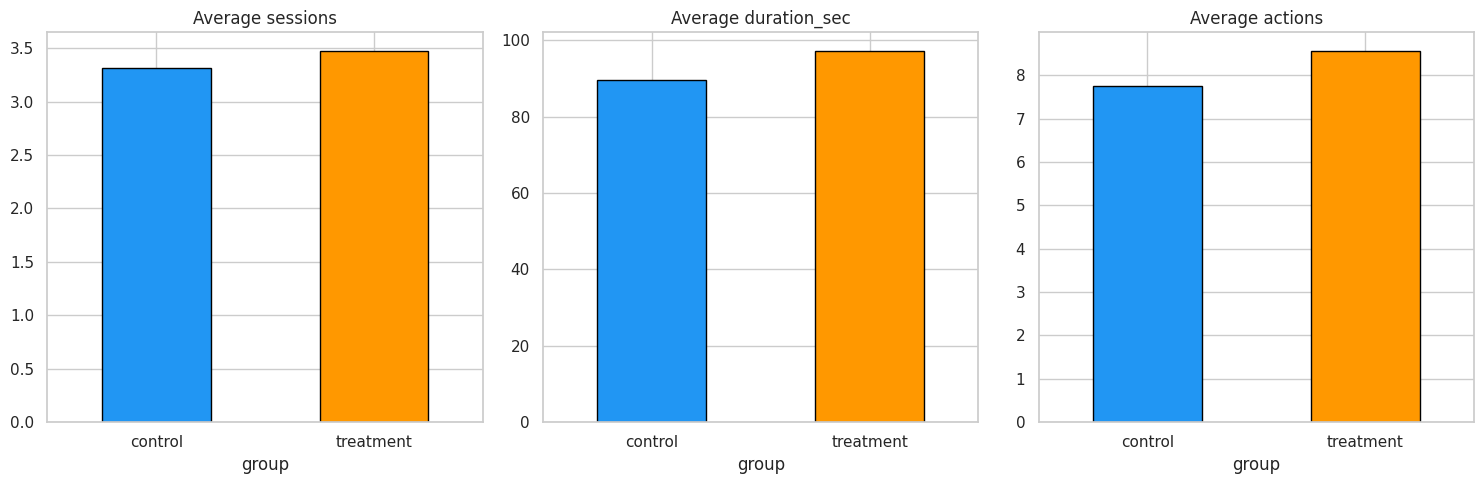
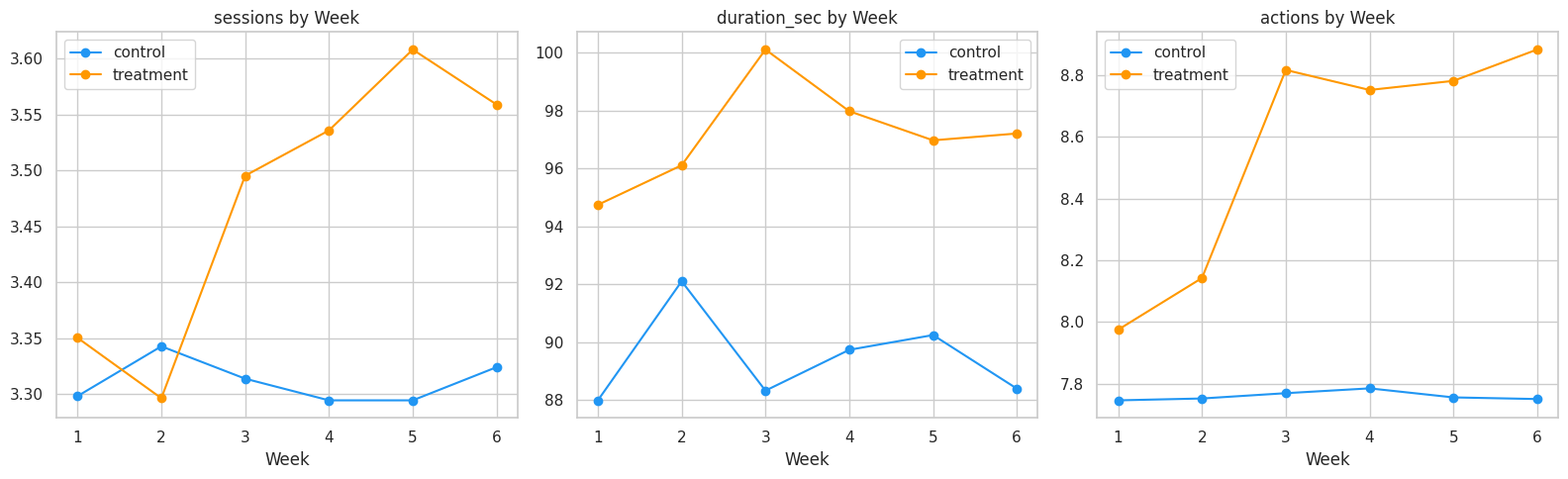
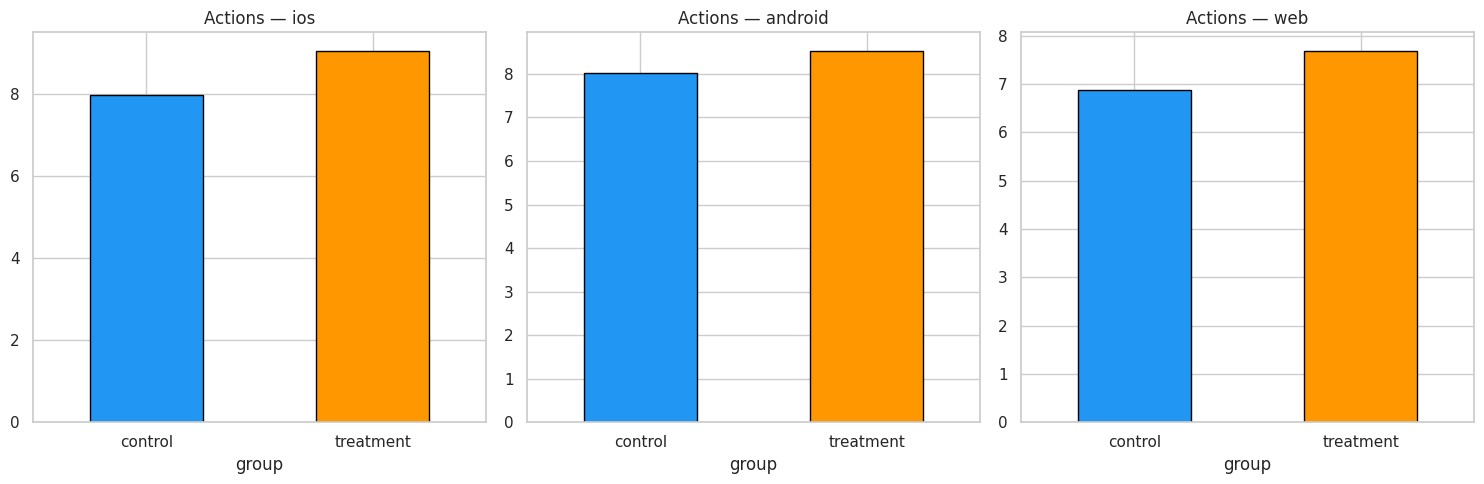
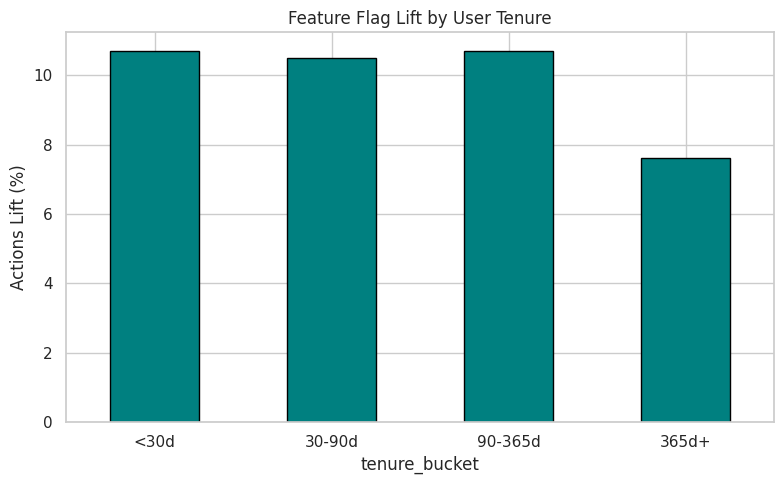

Recreate these plots in Python, in order.
import warnings
warnings.filterwarnings('ignore')
import matplotlib
matplotlib.use('Agg')

import numpy as np
import pandas as pd
import matplotlib.pyplot as plt
import seaborn as sns
from scipy import stats
sns.set_theme(style='whitegrid', palette='Set2')
np.random.seed(42)
print('Imports OK')

import os
SAVE_DIR = os.path.dirname(os.path.abspath('__file__'))
ALPHA = 0.05
print(f'Save dir: {SAVE_DIR}')

np.random.seed(42)
n_users = 10000
n_weeks = 6

# Assign flag exposure (30% exposed)
user_ids = np.arange(n_users)
exposed = np.random.choice([0, 1], size=n_users, p=[0.70, 0.30])
platform = np.random.choice(['ios', 'android', 'web'], size=n_users, p=[0.40, 0.40, 0.20])
tenure_days = np.random.exponential(180, size=n_users).astype(int)
tenure_days = np.clip(tenure_days, 1, 1000)

rows = []
for week in range(1, n_weeks + 1):
    for i in range(n_users):
        # Base engagement
        base_sessions = np.random.poisson(3.5)
        base_duration = max(0, np.random.lognormal(4.0, 1.0))
        base_actions = max(0, np.random.poisson(8))

        # Feature flag effect (ramps up over weeks)
        if exposed[i] == 1:
            ramp = min(1.0, week / 3)  # full effect by week 3
            sessions_lift = 1 + 0.12 * ramp
            duration_lift = 1 + 0.08 * ramp
            actions_lift = 1 + 0.15 * ramp
        else:
            sessions_lift = 1.0
            duration_lift = 1.0
            actions_lift = 1.0

        # Platform modifier
        plat_mod = {'ios': 1.05, 'android': 1.0, 'web': 0.90}[platform[i]]

        sessions = int(np.clip(base_sessions * sessions_lift * plat_mod, 0, 20))
        duration = round(np.clip(base_duration * duration_lift * plat_mod, 0, 3600), 1)
        actions = int(np.clip(base_actions * actions_lift * plat_mod, 0, 50))

        rows.append({
            'user_id': user_ids[i],
            'week': week,
            'exposed': exposed[i],
            'platform': platform[i],
            'tenure_days': tenure_days[i],
            'sessions': sessions,
            'duration_sec': duration,
            'actions': actions
        })

df = pd.DataFrame(rows)
df['group'] = df['exposed'].map({0: 'control', 1: 'treatment'})
print(f'Dataset: {df.shape}')
print(f'Users: {df["user_id"].nunique()}')
print(f'Exposed: {(exposed == 1).sum()} ({(exposed == 1).mean()*100:.0f}%)')
df.head()

print(f'Missing values: {df.isnull().sum().sum()}')
print(f'\nGroup sizes (users): {df.groupby("group")["user_id"].nunique().to_dict()}')
print(f'\nPlatform balance:')
user_df = df.drop_duplicates('user_id')
print(pd.crosstab(user_df['group'], user_df['platform'], normalize='index').round(3))
print(f'\nTenure balance:')
print(user_df.groupby('group')['tenure_days'].describe().round(0))

metrics = ['sessions', 'duration_sec', 'actions']
comparison = df.groupby('group')[metrics].mean().round(2)
print('Average metrics by group:')
print(comparison)
print('\nRelative lift (treatment vs control):')
for m in metrics:
    lift = (comparison.loc['treatment', m] / comparison.loc['control', m] - 1) * 100
    print(f'  {m}: {lift:.1f}%')

fig, axes = plt.subplots(1, 3, figsize=(15, 5))
for ax, m in zip(axes, metrics):
    df.groupby('group')[m].mean().plot.bar(ax=ax, color=['#2196F3', '#FF9800'], edgecolor='black')
    ax.set_title(f'Average {m}')
    ax.tick_params(axis='x', rotation=0)
plt.tight_layout()
plt.savefig(os.path.join(SAVE_DIR, 'metric_comparison.png'), dpi=100, bbox_inches='tight')
plt.show()

for m in metrics:
    ctrl_vals = df[df['group'] == 'control'][m]
    treat_vals = df[df['group'] == 'treatment'][m]
    t_stat, p_val = stats.ttest_ind(ctrl_vals, treat_vals)
    sig = 'YES' if p_val < ALPHA else 'NO'
    print(f'{m:15s}: t={t_stat:.3f}, p={p_val:.6f}, significant={sig}')

weekly = df.groupby(['week', 'group'])[metrics].mean().reset_index()
fig, axes = plt.subplots(1, 3, figsize=(16, 5))
for ax, m in zip(axes, metrics):
    for g, color in [('control', '#2196F3'), ('treatment', '#FF9800')]:
        sub = weekly[weekly['group'] == g]
        ax.plot(sub['week'], sub[m], marker='o', label=g, color=color)
    ax.set_title(f'{m} by Week')
    ax.set_xlabel('Week')
    ax.legend()
plt.tight_layout()
plt.savefig(os.path.join(SAVE_DIR, 'weekly_ramp.png'), dpi=100, bbox_inches='tight')
plt.show()

# Weekly lift
print('\nWeekly lift (treatment/control - 1):')
for week in range(1, n_weeks + 1):
    w = df[df['week'] == week]
    c = w[w['group'] == 'control']['actions'].mean()
    t = w[w['group'] == 'treatment']['actions'].mean()
    print(f'  Week {week}: actions lift = {(t/c-1)*100:.1f}%')

fig, axes = plt.subplots(1, 3, figsize=(15, 5))
for ax, plat in zip(axes, ['ios', 'android', 'web']):
    sub = df[df['platform'] == plat]
    sub.groupby('group')['actions'].mean().plot.bar(ax=ax, color=['#2196F3', '#FF9800'], edgecolor='black')
    ax.set_title(f'Actions — {plat}')
    ax.tick_params(axis='x', rotation=0)
plt.tight_layout()
plt.savefig(os.path.join(SAVE_DIR, 'platform_segment.png'), dpi=100, bbox_inches='tight')
plt.show()

print('Actions lift by platform:')
for plat in ['ios', 'android', 'web']:
    sub = df[df['platform'] == plat]
    c = sub[sub['group'] == 'control']['actions'].mean()
    t = sub[sub['group'] == 'treatment']['actions'].mean()
    print(f'  {plat:10s}: {(t/c-1)*100:.1f}%')

df['tenure_bucket'] = pd.cut(df['tenure_days'], bins=[0, 30, 90, 365, 1001],
                              labels=['<30d', '30-90d', '90-365d', '365d+'])
tenure_lift = df.groupby(['tenure_bucket', 'group'], observed=True)['actions'].mean().unstack()
tenure_lift['lift_pct'] = ((tenure_lift['treatment'] / tenure_lift['control'] - 1) * 100).round(1)
print('Actions lift by tenure:')
print(tenure_lift)

fig, ax = plt.subplots(figsize=(8, 5))
tenure_lift['lift_pct'].plot.bar(ax=ax, color='teal', edgecolor='black')
ax.set_title('Feature Flag Lift by User Tenure')
ax.set_ylabel('Actions Lift (%)')
ax.tick_params(axis='x', rotation=0)
ax.axhline(0, color='black', linewidth=0.5)
plt.tight_layout()
plt.savefig(os.path.join(SAVE_DIR, 'tenure_analysis.png'), dpi=100, bbox_inches='tight')
plt.show()

for m in metrics:
    c = df[df['group'] == 'control'][m]
    t = df[df['group'] == 'treatment'][m]
    diff = t.mean() - c.mean()
    pooled_std = np.sqrt((c.std()**2 / len(c)) + (t.std()**2 / len(t)))
    ci_low = diff - 1.96 * pooled_std
    ci_high = diff + 1.96 * pooled_std
    cohens_d = diff / np.sqrt((c.std()**2 + t.std()**2) / 2)
    print(f'{m:15s}: diff={diff:.3f}, 95% CI=[{ci_low:.3f}, {ci_high:.3f}], Cohen\'s d={cohens_d:.3f}')
